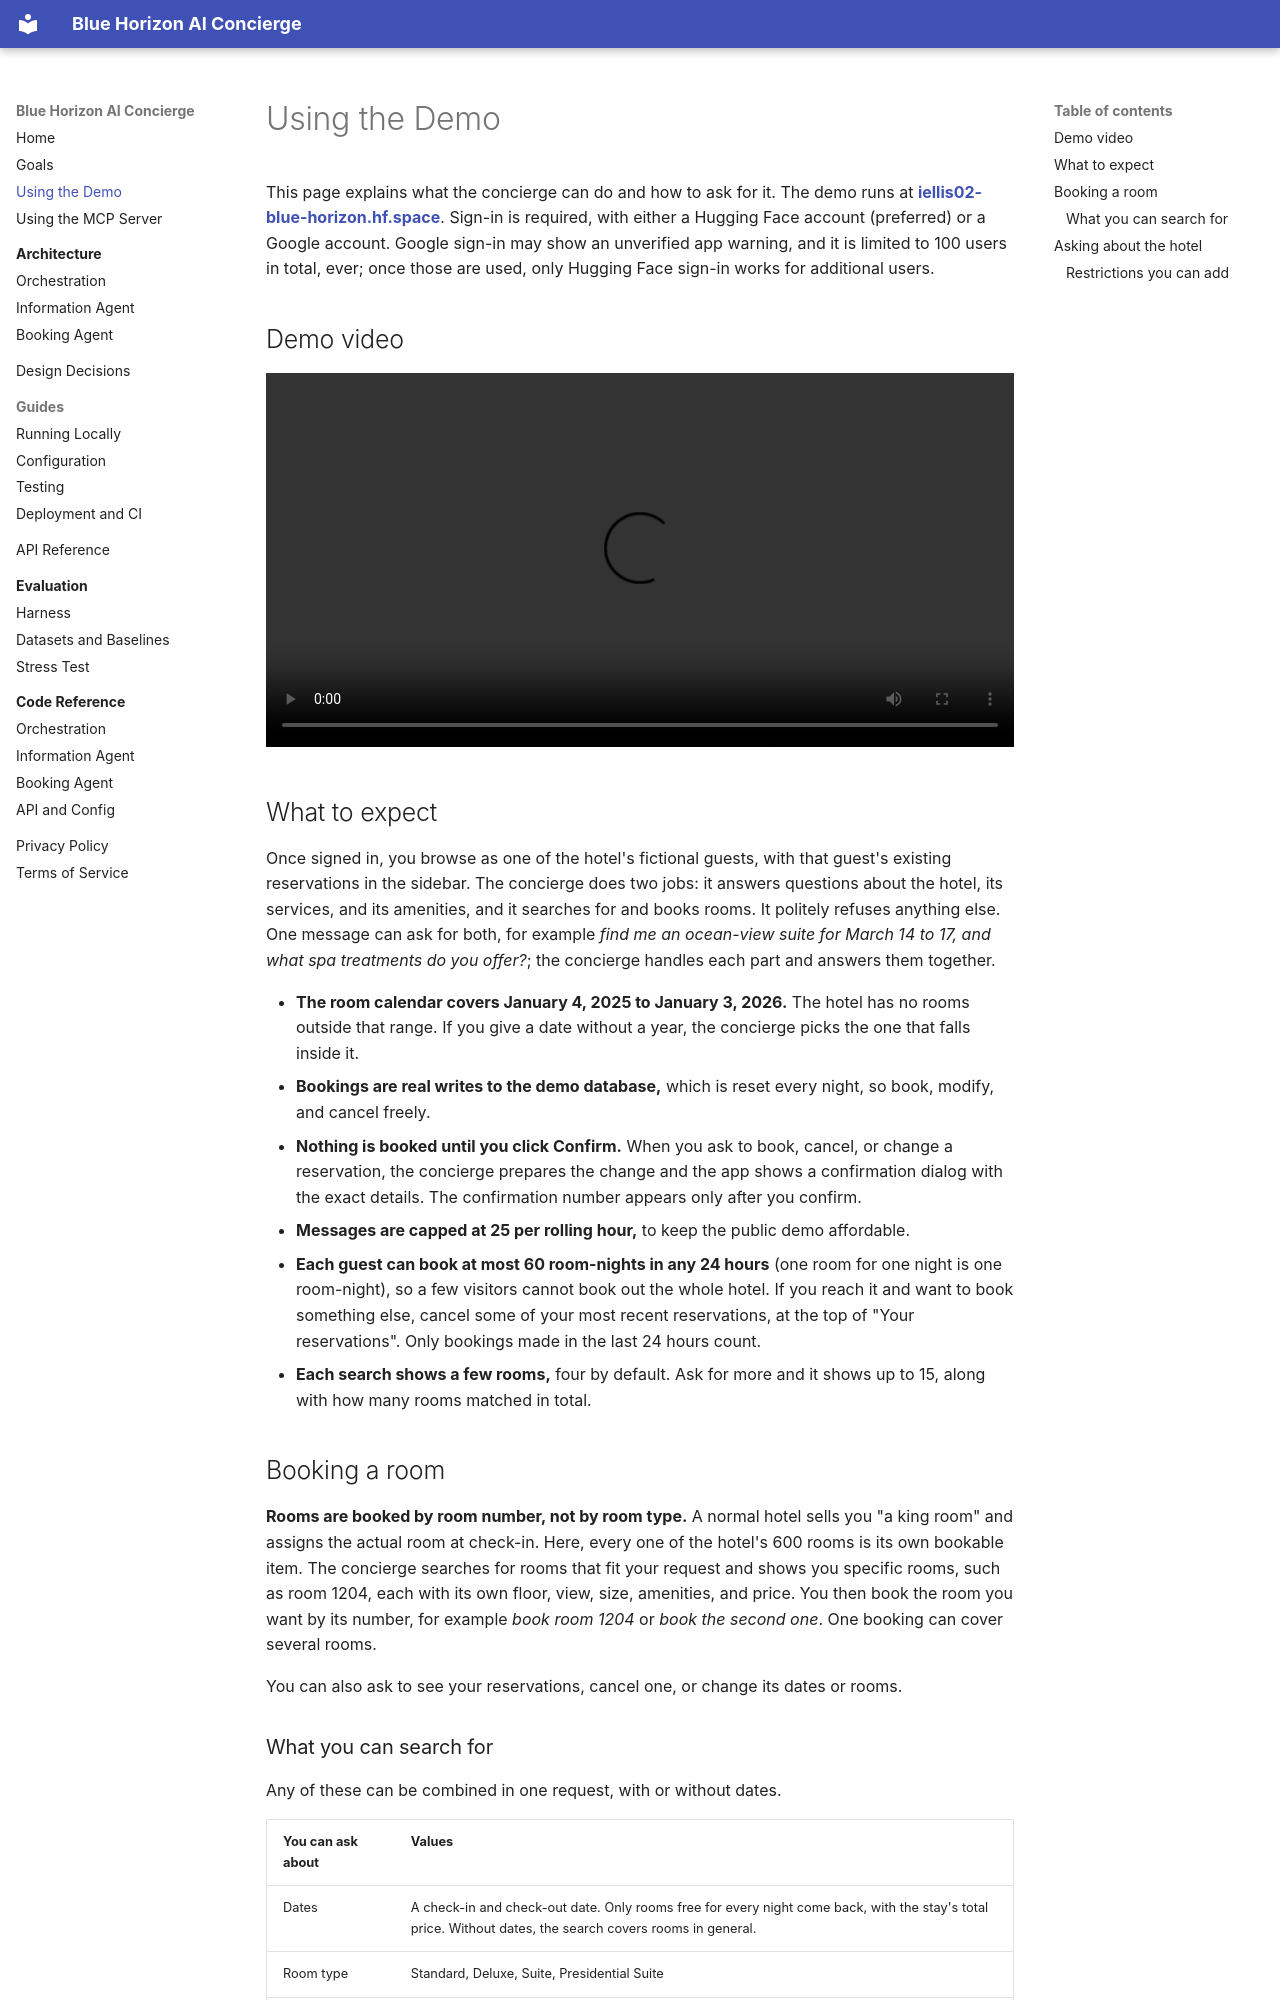

repository: iannellis/Blue-Horizon-AI-Concierge · page: using-the-demo/index.html · generator: mkdocs

# Using the Demo

This page explains what the concierge can do and how to ask for it. The demo runs at
**[iellis02-blue-horizon.hf.space](https://iellis02-blue-horizon.hf.space)**. Sign-in is
required, with either a Hugging Face account (preferred) or a Google account. Google
sign-in may show an unverified app warning, and it is limited to 100 users in total, ever;
once those are used, only Hugging Face sign-in works for additional users.

## Demo video

<video controls preload="metadata" style="width: 100%;">
  <source src="https://media.githubusercontent.com/media/iannellis/Blue-Horizon-AI-Concierge/main/demo-video.webm" type="video/webm">
  Your browser cannot play this video.
  <a href="https://media.githubusercontent.com/media/iannellis/Blue-Horizon-AI-Concierge/main/demo-video.webm">Download it instead</a>.
</video>

## What to expect

Once signed in, you browse as one of the hotel's fictional guests, with that guest's
existing reservations in the sidebar. The concierge does two jobs: it answers questions
about the hotel, its services, and its amenities, and it searches for and books rooms.
It politely refuses anything else. One message can ask for both, for example *find me
an ocean-view suite for March 14 to 17, and what spa treatments do you offer?*; the
concierge handles each part and answers them together.

- **The room calendar covers January 4, 2025 to January 3, 2026.** The hotel has no rooms
  outside that range. If you give a date without a year, the concierge picks the one
  that falls inside it.
- **Bookings are real writes to the demo database,** which is reset every night, so book,
  modify, and cancel freely.
- **Nothing is booked until you click Confirm.** When you ask to book, cancel, or change a
  reservation, the concierge prepares the change and the app shows a confirmation dialog
  with the exact details. The confirmation number appears only after you confirm.
- **Messages are capped at 25 per rolling hour,** to keep the public demo affordable.
- **Each guest can book at most 60 room-nights in any 24 hours** (one room for one night
  is one room-night), so a few visitors cannot book out the whole hotel. If you reach it
  and want to book something else, cancel some of your most recent reservations, at the
  top of "Your reservations". Only bookings made in the last 24 hours count.
- **Each search shows a few rooms,** four by default. Ask for more and it shows up to 15,
  along with how many rooms matched in total.

## Booking a room

**Rooms are booked by room number, not by room type.** A normal hotel sells you "a king
room" and assigns the actual room at check-in. Here, every one of the hotel's 600 rooms
is its own bookable item. The concierge searches for rooms that fit your request and
shows you specific rooms, such as room 1204, each with its own floor, view, size,
amenities, and price. You then book the room you want by its number, for example *book
room 1204* or *book the second one*. One booking can cover several rooms.

You can also ask to see your reservations, cancel one, or change its dates or rooms.
